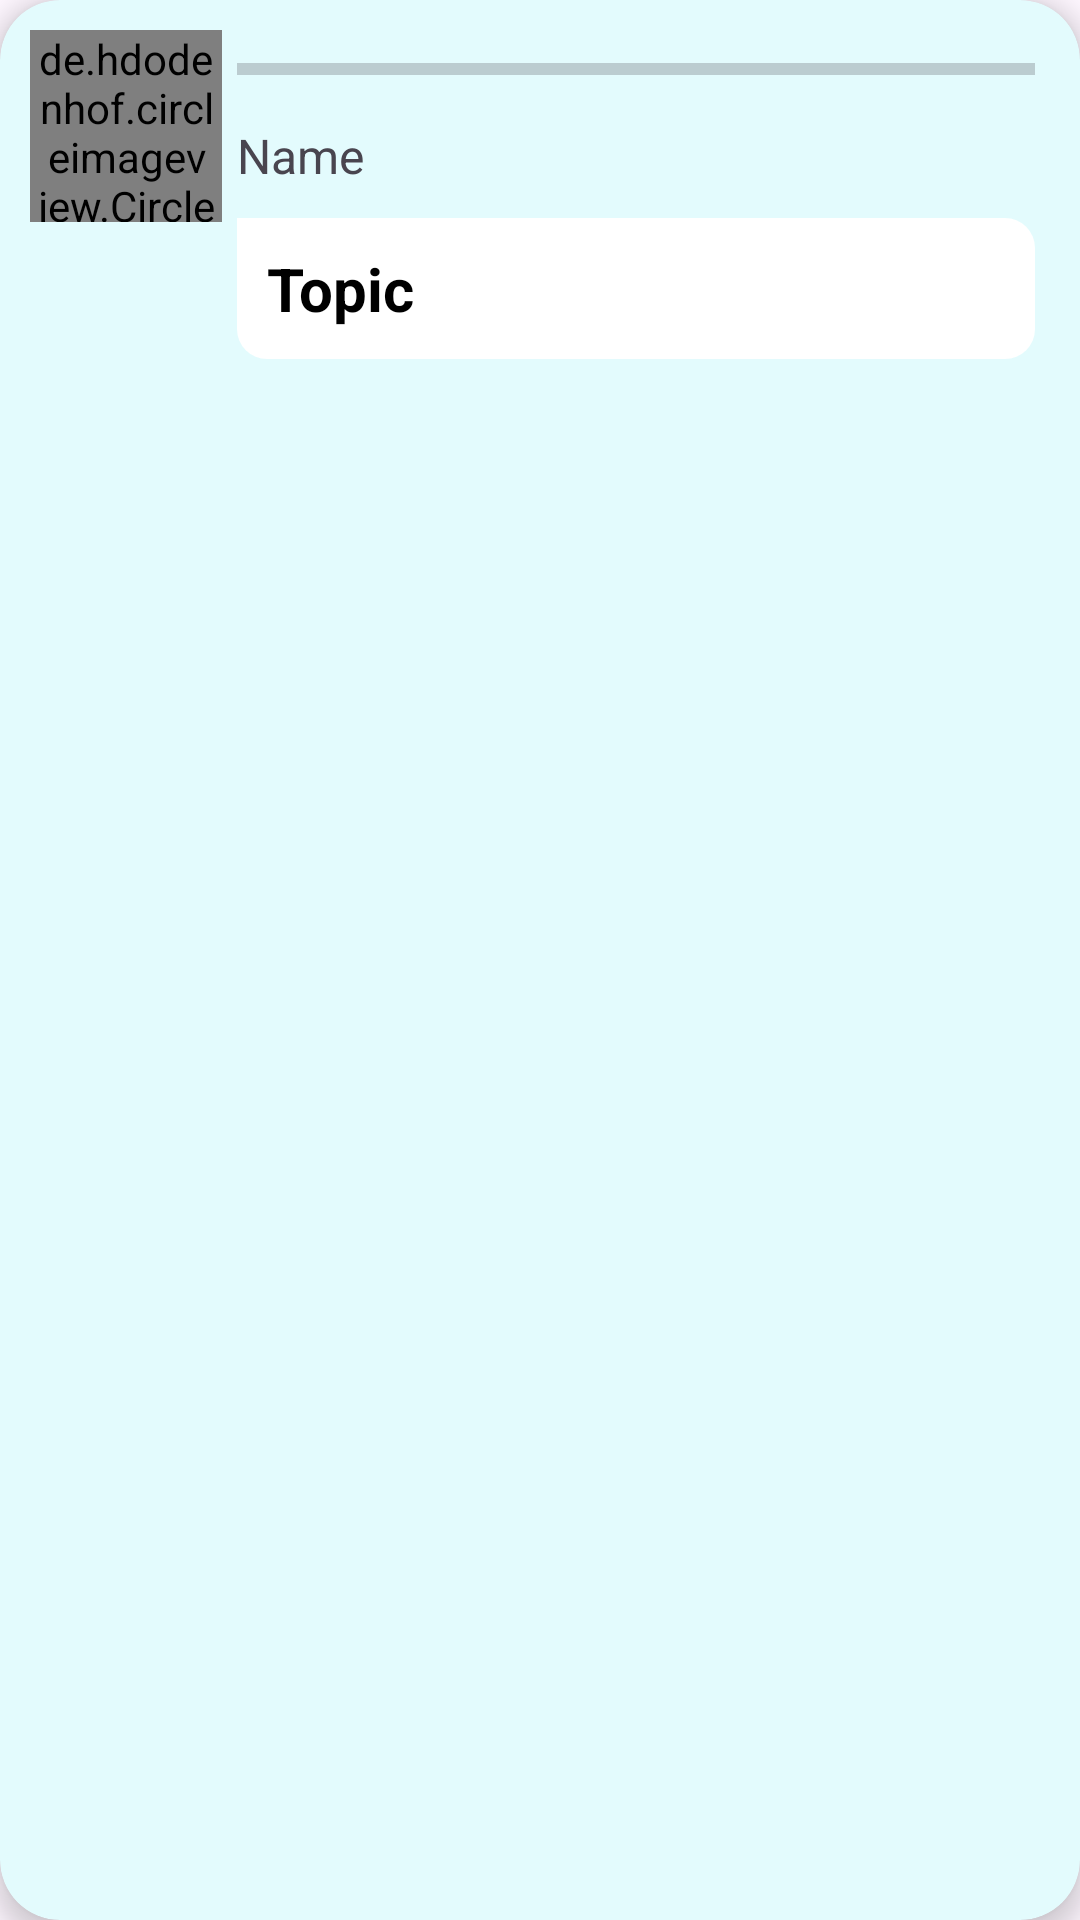

Produce the Android XML layout that renders to this screen, including the resource entries it uses.
<!-- AndroidManifest.xml: application theme Theme.TechLearn -->
<!-- res/layout/card_discussion.xml -->
<?xml version="1.0" encoding="utf-8"?>
<androidx.cardview.widget.CardView xmlns:android="http://schemas.android.com/apk/res/android"
    xmlns:app="http://schemas.android.com/apk/res-auto"
    xmlns:tools="http://schemas.android.com/tools"
    android:id="@+id/cardDiscussionRootView"
    android:layout_width="match_parent"
    android:layout_height="wrap_content"
    android:layout_marginStart="6dp"
    android:layout_marginTop="6dp"
    android:layout_marginEnd="6dp"
    android:backgroundTint="@color/color_30"
    app:cardCornerRadius="20dp"
    app:cardElevation="5dp"
    app:cardMaxElevation="8dp">

    <LinearLayout
        android:layout_width="match_parent"
        android:layout_height="wrap_content"
        android:orientation="horizontal"
        android:padding="10dp">

        <de.hdodenhof.circleimageview.CircleImageView
            android:id="@+id/cardDiscussionUserImage"
            android:layout_width="64dp"
            android:layout_height="64dp"
            android:src="@drawable/logo"
            app:civ_border_color="@color/color_10"
            app:civ_border_width="2dp" />

        <LinearLayout
            android:layout_width="match_parent"
            android:layout_height="wrap_content"
            android:layout_gravity="bottom"
            android:orientation="vertical">

            <ProgressBar
                android:id="@+id/cardDiscussionProgressBar"
                style="?android:attr/progressBarStyleHorizontal"
                android:layout_width="match_parent"
                android:layout_height="wrap_content"
                android:layout_gravity="bottom"
                android:indeterminateTint="@color/color_10"
                android:layout_margin="5dp" />

            <TextView
                android:id="@+id/cardDiscussionTextName"
                android:layout_width="match_parent"
                android:layout_height="wrap_content"
                android:layout_margin="3dp"
                android:padding="2dp"
                android:text="Name"
                android:textSize="16sp"
                tools:ignore="HardcodedText" />

            <TextView
                android:id="@+id/cardDiscussionTextQuery"
                android:layout_width="match_parent"
                android:layout_height="wrap_content"
                android:layout_margin="5dp"
                android:layout_marginEnd="10dp"
                android:background="@drawable/shape_chatting"
                android:gravity="center_vertical"
                android:padding="10dp"
                android:text="Topic"
                android:textColor="@color/black"
                android:textSize="20sp"
                android:textStyle="bold"
                tools:ignore="HardcodedText" />

        </LinearLayout>
    </LinearLayout>
</androidx.cardview.widget.CardView>
<!-- resources referenced by this layout -->
<resources>
  <color name="black">#FF000000</color>
  <color name="color_10">#7064e5</color>
  <color name="color_30">#e3fbfd</color>
  <!-- drawable logo: png bitmap (drawable, 472263 bytes) -->
  <!-- drawable shape_chatting (drawable) -->
  <?xml version="1.0" encoding="utf-8"?>
  <shape android:shape="rectangle"
      xmlns:android="http://schemas.android.com/apk/res/android">
      <solid android:color="@color/white" />
      <corners
          android:topRightRadius="10dp"
          android:bottomLeftRadius="10dp"
          android:bottomRightRadius="10dp"
      />
  </shape>
  <style name="Theme.TechLearn" parent="Theme.MaterialComponents.DayNight.NoActionBar">
          
          <item name="colorPrimary">@color/purple_500</item>
          <item name="colorPrimaryVariant">@color/purple_700</item>
          <item name="colorOnPrimary">@color/white</item>
          
          <item name="colorSecondary">@color/teal_200</item>
          <item name="colorSecondaryVariant">@color/teal_700</item>
          <item name="colorOnSecondary">@color/black</item>
          
          <item name="android:statusBarColor">?attr/colorPrimaryVariant</item>
          
      </style>
  <color name="white">#FFFFFFFF</color>
  <color name="purple_500">#FF6200EE</color>
  <color name="purple_700">#FF3700B3</color>
  <color name="teal_200">#FF03DAC5</color>
  <color name="teal_700">#FF018786</color>
</resources>
